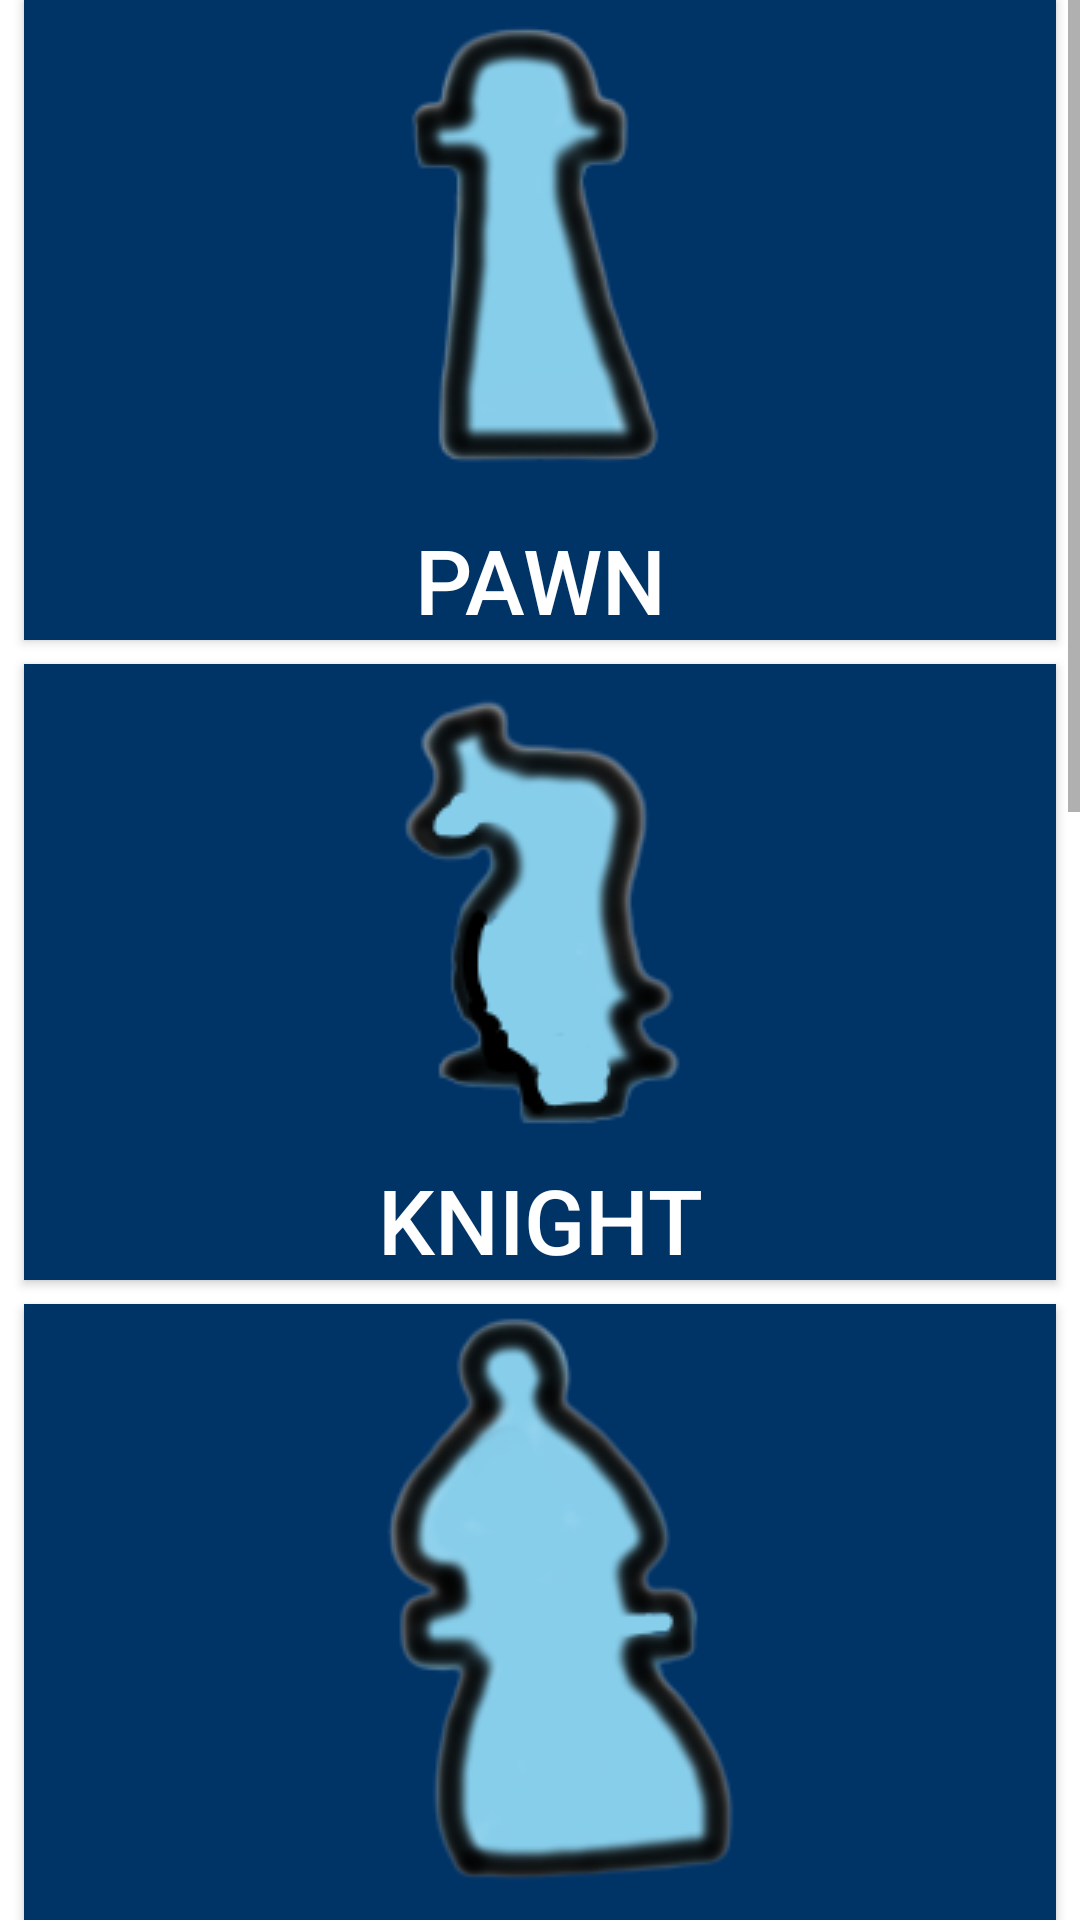

The Android layout XML behind this screen, and the referenced resources:
<!-- AndroidManifest.xml: application theme Theme.ChessMovesForBeginners -->
<!-- res/layout/activity_main.xml -->
<?xml version="1.0" encoding="utf-8"?>
<androidx.constraintlayout.widget.ConstraintLayout xmlns:android="http://schemas.android.com/apk/res/android"
    xmlns:app="http://schemas.android.com/apk/res-auto"
    xmlns:tools="http://schemas.android.com/tools"
    android:layout_width="match_parent"
    android:layout_height="match_parent"
    android:orientation="vertical"
    tools:context=".MainActivity">


    <ScrollView
        android:id="@+id/scrollView2"
        android:layout_width="match_parent"
        android:layout_height="0dp"
        app:layout_constraintStart_toStartOf="parent"
        app:layout_constraintTop_toTopOf="parent">

        <androidx.constraintlayout.widget.ConstraintLayout
            android:layout_width="match_parent"
            android:layout_height="match_parent">

            <Button
                android:id="@+id/pawn_button"
                android:layout_width="match_parent"
                android:layout_height="wrap_content"
                android:layout_marginStart="8dp"
                android:layout_marginLeft="8dp"
                android:layout_marginEnd="8dp"
                android:layout_marginRight="8dp"
                android:background="@color/midnight_blue"
                android:drawableTop="@drawable/pawn_krita"
                android:onClick="getChessPieceInfo"
                android:text="@string/pawn"
                android:textColor="@color/white"
                android:textSize="30sp"
                app:layout_constraintEnd_toEndOf="parent"
                app:layout_constraintHorizontal_bias="1.0"
                app:layout_constraintStart_toStartOf="parent"
                app:layout_constraintTop_toTopOf="parent" />

            <Button
                android:id="@+id/knight_button"
                android:layout_width="match_parent"
                android:layout_height="wrap_content"
                android:layout_marginStart="8dp"
                android:layout_marginLeft="8dp"
                android:layout_marginTop="8dp"
                android:layout_marginEnd="8dp"
                android:layout_marginRight="8dp"
                android:background="@color/midnight_blue"
                android:drawableTop="@drawable/knight_krita"
                android:onClick="getChessPieceInfo"
                android:text="@string/knight"
                android:textColor="@color/white"
                android:textSize="30sp"
                app:layout_constraintEnd_toEndOf="parent"
                app:layout_constraintStart_toStartOf="parent"
                app:layout_constraintTop_toBottomOf="@+id/pawn_button" />

            <Button
                android:id="@+id/bishop_button"
                android:layout_width="match_parent"
                android:layout_height="wrap_content"
                android:layout_marginStart="8dp"
                android:layout_marginLeft="8dp"
                android:layout_marginTop="8dp"
                android:layout_marginEnd="8dp"
                android:layout_marginRight="8dp"
                android:background="@color/midnight_blue"
                android:drawableTop="@drawable/bishop_krita"
                android:onClick="getChessPieceInfo"
                android:text="@string/bishop"
                android:textColor="@color/white"
                android:textSize="30sp"
                app:layout_constraintEnd_toEndOf="parent"
                app:layout_constraintStart_toStartOf="parent"
                app:layout_constraintTop_toBottomOf="@+id/knight_button" />

            <Button
                android:id="@+id/rook_button"
                android:layout_width="match_parent"
                android:layout_height="wrap_content"
                android:layout_marginStart="8dp"
                android:layout_marginLeft="8dp"
                android:layout_marginTop="8dp"
                android:layout_marginEnd="8dp"
                android:layout_marginRight="8dp"
                android:background="@color/midnight_blue"
                android:drawableTop="@drawable/rook_krita"
                android:onClick="getChessPieceInfo"
                android:text="@string/rook"
                android:textColor="@color/white"
                android:textSize="30sp"
                app:layout_constraintEnd_toEndOf="parent"
                app:layout_constraintStart_toStartOf="parent"
                app:layout_constraintTop_toBottomOf="@+id/bishop_button" />

            <Button
                android:id="@+id/queen_button"
                android:layout_width="match_parent"
                android:layout_height="wrap_content"
                android:layout_marginStart="8dp"
                android:layout_marginLeft="8dp"
                android:layout_marginTop="8dp"
                android:layout_marginEnd="8dp"
                android:layout_marginRight="8dp"
                android:background="@color/midnight_blue"
                android:drawableTop="@drawable/queen_krita"
                android:onClick="getChessPieceInfo"
                android:text="@string/queen"
                android:textColor="@color/white"
                android:textSize="30sp"
                app:layout_constraintEnd_toEndOf="parent"
                app:layout_constraintStart_toStartOf="parent"
                app:layout_constraintTop_toBottomOf="@+id/rook_button" />

            <Button
                android:id="@+id/king_button"
                android:layout_width="match_parent"
                android:layout_height="wrap_content"
                android:layout_marginStart="8dp"
                android:layout_marginLeft="8dp"
                android:layout_marginTop="8dp"
                android:layout_marginEnd="8dp"
                android:layout_marginRight="8dp"
                android:background="@color/midnight_blue"
                android:drawableTop="@drawable/king_krita"
                android:onClick="getChessPieceInfo"
                android:text="@string/king"
                android:textColor="@color/white"
                android:textSize="30sp"
                app:layout_constraintEnd_toEndOf="parent"
                app:layout_constraintStart_toStartOf="parent"
                app:layout_constraintTop_toBottomOf="@id/queen_button" />

        </androidx.constraintlayout.widget.ConstraintLayout>
    </ScrollView>

</androidx.constraintlayout.widget.ConstraintLayout>
<!-- resources referenced by this layout -->
<resources>
  <color name="midnight_blue">#003366</color>
  <color name="white">#FFFFFFFF</color>
  <!-- drawable bishop_krita: png bitmap (drawable, 20490 bytes) -->
  <!-- drawable king_krita: png bitmap (drawable, 23803 bytes) -->
  <!-- drawable knight_krita: png bitmap (drawable, 14337 bytes) -->
  <!-- drawable pawn_krita: png bitmap (drawable-v24, 12651 bytes) -->
  <!-- drawable queen_krita: png bitmap (drawable, 22324 bytes) -->
  <!-- drawable rook_krita: png bitmap (drawable, 21373 bytes) -->
  <string name="bishop">Bishop</string>
  <string name="king">King</string>
  <string name="knight">Knight</string>
  <string name="pawn">Pawn</string>
  <string name="queen">Queen</string>
  <string name="rook">Rook</string>
  <style name="Theme.ChessMovesForBeginners" parent="Theme.MaterialComponents.DayNight.DarkActionBar">
          
          <item name="colorPrimary">@color/midnight_blue</item>
          <item name="colorPrimaryVariant">@color/deep_blue</item>
          <item name="colorOnPrimary">@color/white</item>
          
          <item name="colorSecondary">@color/sky_blue</item>
          <item name="colorSecondaryVariant">@color/watermelon</item>
          <item name="colorOnSecondary">@color/black</item>
          
          <item name="android:statusBarColor" tools:targetApi="l">?attr/colorPrimaryVariant</item>
          
      </style>
  <color name="deep_blue">#00008b</color>
  <color name="sky_blue">#87ceeb</color>
  <color name="watermelon">#fe7f9c</color>
  <color name="black">#FF000000</color>
</resources>
